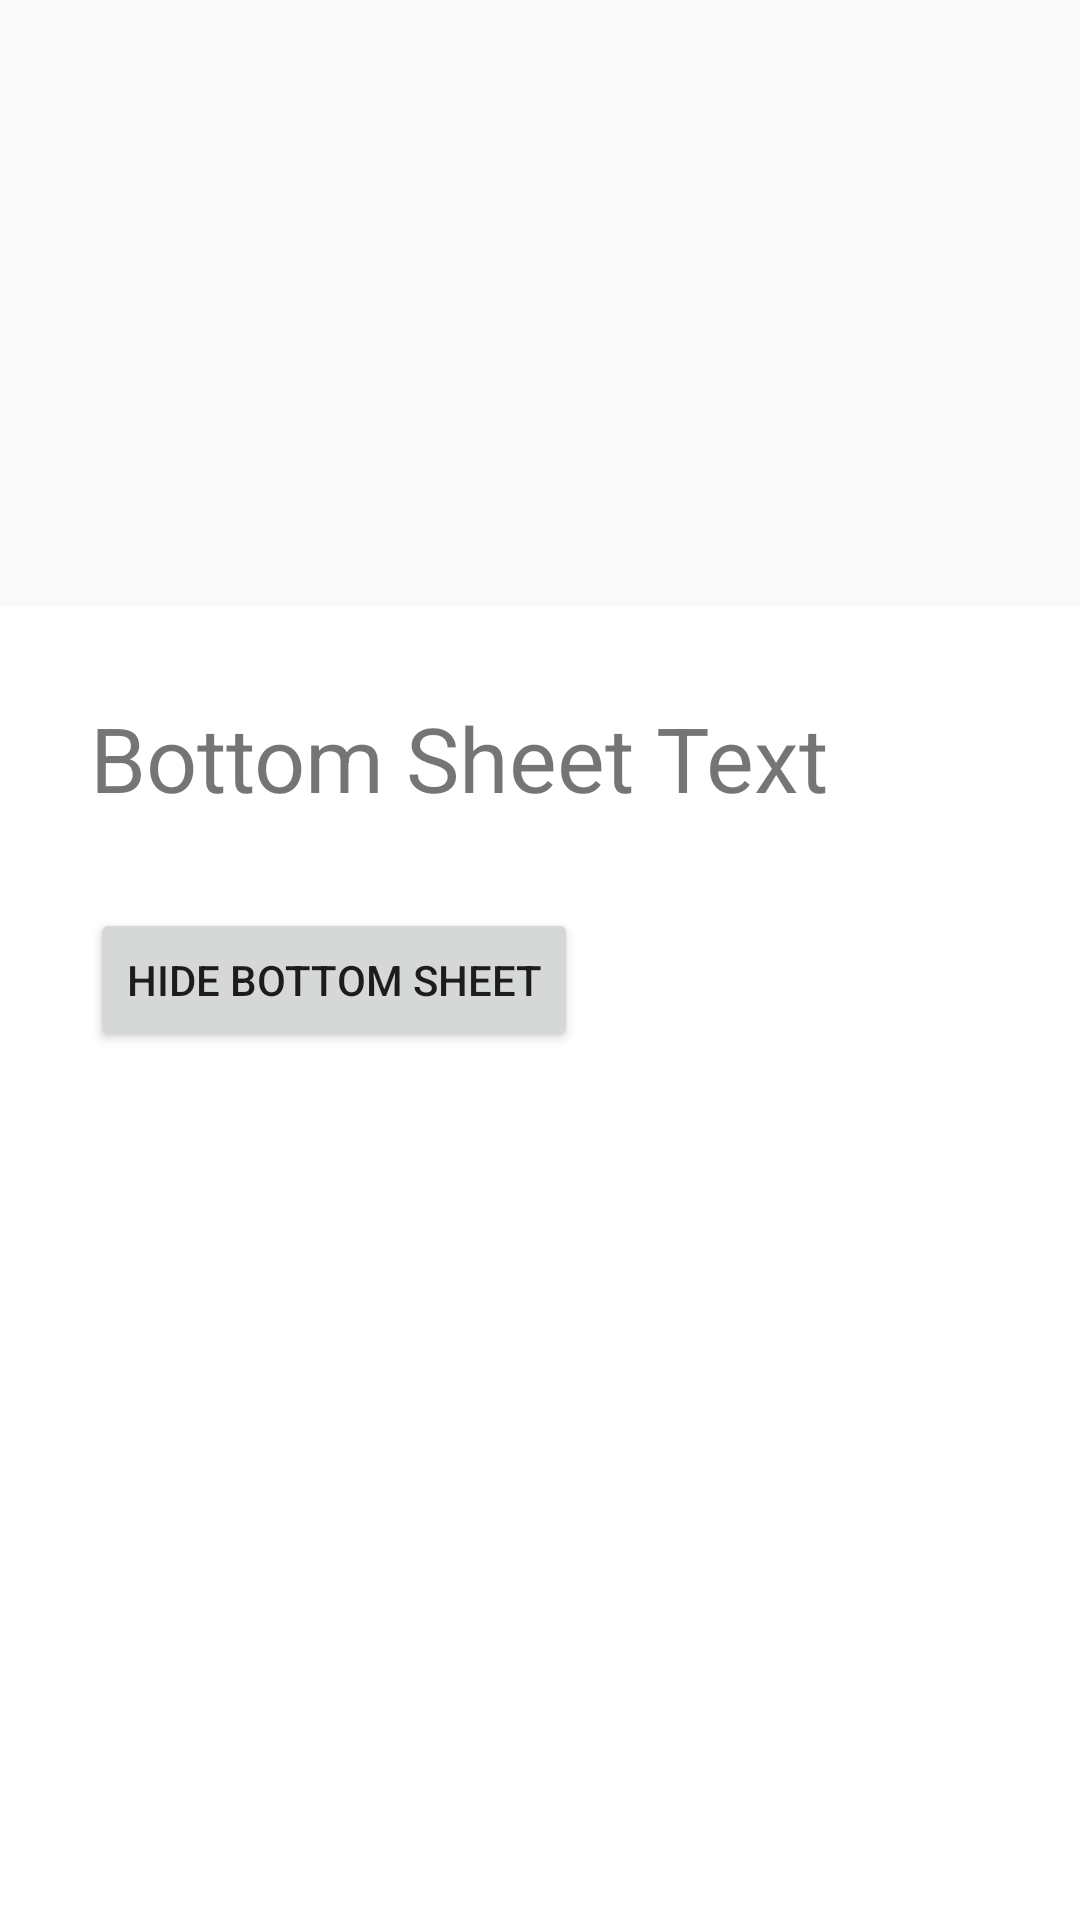

Produce the Android XML layout that renders to this screen, including the resource entries it uses.
<!-- AndroidManifest.xml: application theme AppTheme -->
<!-- res/layout/bottom_sheet_activity.xml -->
<?xml version="1.0" encoding="utf-8"?>
<androidx.coordinatorlayout.widget.CoordinatorLayout
    xmlns:android="http://schemas.android.com/apk/res/android"
    xmlns:app="http://schemas.android.com/apk/res-auto"
    android:id="@+id/bottom_sheet_activity"
    android:layout_width="match_parent"
    android:layout_height="match_parent">

    <RelativeLayout
        android:layout_width="match_parent"
        android:layout_height="match_parent">

        <include
            android:id="@+id/connection_header"
            layout="@layout/header"
            android:layout_width="match_parent"
            android:layout_height="wrap_content"
            android:layout_alignParentTop="true" />

        <FrameLayout
            android:id="@+id/bottom_sheet_fragment"
            android:layout_width="match_parent"
            android:layout_height="wrap_content"
            android:layout_below="@+id/connection_header"
            android:layout_above="@+id/connection_footer" />

        <include
            android:id="@+id/connection_footer"
            layout="@layout/footer"
            android:layout_width="match_parent"
            android:layout_height="wrap_content"
            android:layout_alignParentBottom="true" />
    </RelativeLayout>

    <LinearLayout
        android:id="@+id/bottom_sheet"
        android:layout_width="match_parent"
        android:layout_height="match_parent"
        android:orientation="vertical"
        android:background="@android:color/white"
        app:layout_behavior="@string/bottom_sheet_behavior"
        app:behavior_hideable="true" >

        <TextView
            android:layout_width="wrap_content"
            android:layout_height="wrap_content"
            android:layout_marginStart="30dp"
            android:layout_marginEnd="0dp"
            android:layout_marginTop="30dp"
            android:layout_marginBottom="0dp"
            android:text="@string/bottom_sheet_text"
            android:textSize="30sp" />

        <Button
            android:id="@+id/bottom_sheet_button"
            android:layout_width="wrap_content"
            android:layout_height="wrap_content"
            android:layout_marginStart="30dp"
            android:layout_marginEnd="0dp"
            android:layout_marginTop="30dp"
            android:layout_marginBottom="0dp"
            android:text="@string/hide_bottom_sheet_button" />
    </LinearLayout>
</androidx.coordinatorlayout.widget.CoordinatorLayout>
<!-- res/layout/header.xml (included above) -->
<?xml version="1.0" encoding="utf-8"?>
<LinearLayout
    xmlns:android="http://schemas.android.com/apk/res/android"
    android:layout_width="match_parent"
    android:layout_height="wrap_content"
    android:orientation="horizontal">

    <TextView
        android:id="@+id/header_text"
        android:layout_height="wrap_content"
        android:layout_width="wrap_content">
    </TextView>
</LinearLayout>
<!-- res/layout/footer.xml (included above) -->
<?xml version="1.0" encoding="utf-8"?>
<LinearLayout
    xmlns:android="http://schemas.android.com/apk/res/android"
    android:layout_width="match_parent"
    android:layout_height="wrap_content"
    android:orientation="horizontal"
    android:background="@color/footer_background">

    <Button
        android:id="@+id/return_button"
        android:layout_height="wrap_content"
        android:layout_width="wrap_content"
        android:text="@string/return_button">
    </Button>
</LinearLayout>
<!-- resources referenced by this layout -->
<resources>
  <color name="footer_background">#eeeeee</color>
  <string name="bottom_sheet_text">Bottom Sheet Text</string>
  <string name="hide_bottom_sheet_button">Hide Bottom Sheet</string>
  <string name="return_button">Return</string>
  <style name="AppTheme" parent="Theme.AppCompat.Light.DarkActionBar">
          
          <item name="colorPrimary">@color/colorPrimary</item>
          <item name="colorPrimaryDark">@color/colorPrimaryDark</item>
          <item name="colorAccent">@color/colorAccent</item>
      </style>
  <color name="colorPrimary">#008577</color>
  <color name="colorPrimaryDark">#00574B</color>
  <color name="colorAccent">#D81B60</color>
</resources>
